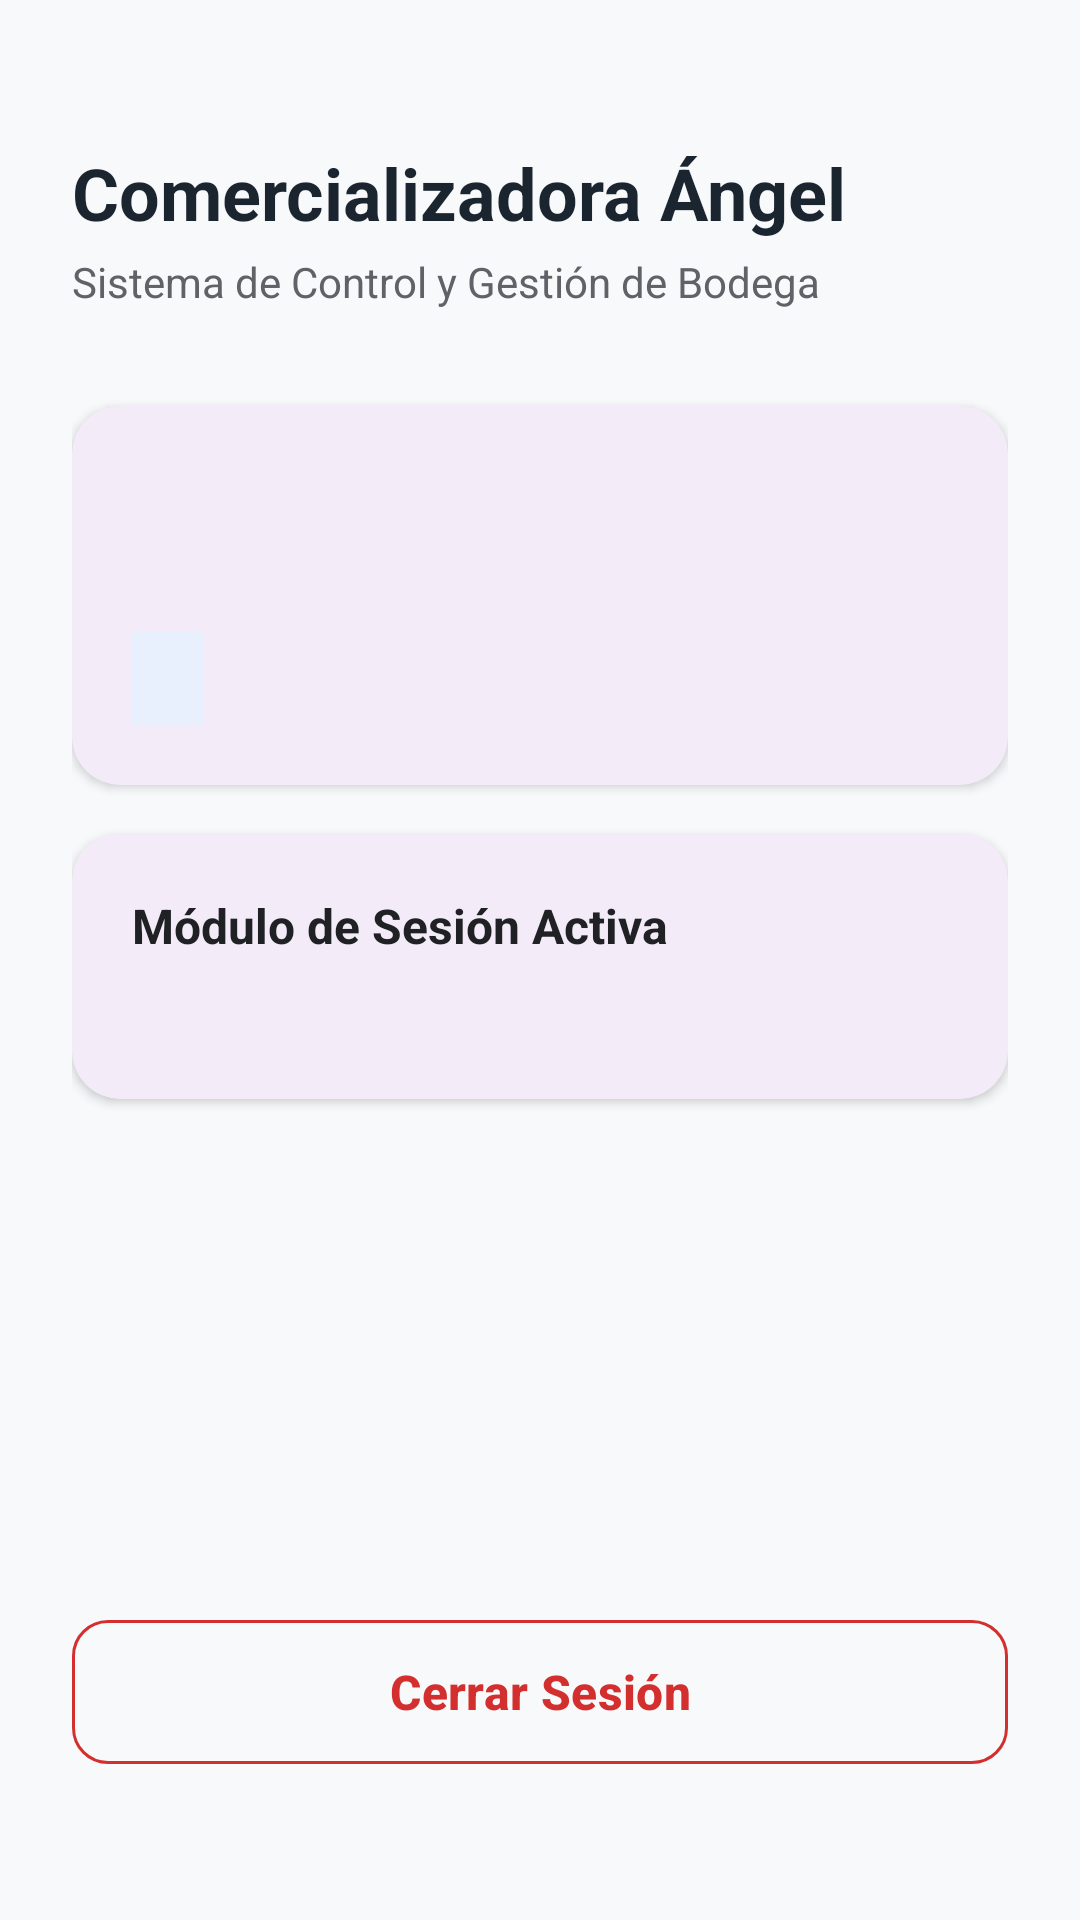

The Android layout XML behind this screen, and the referenced resources:
<!-- AndroidManifest.xml: application theme Theme.Bodegeishon -->
<!-- res/layout/activity_main.xml -->
<?xml version="1.0" encoding="utf-8"?>
<androidx.constraintlayout.widget.ConstraintLayout xmlns:android="http://schemas.android.com/apk/res/android"
    xmlns:app="http://schemas.android.com/apk/res-auto"
    xmlns:tools="http://schemas.android.com/tools"
    android:id="@+id/main"
    android:layout_width="match_parent"
    android:layout_height="match_parent"
    android:background="#F8F9FA"
    android:padding="24dp"
    tools:context=".MainActivity">

    
    <TextView
        android:id="@+id/tv_main_company_title"
        android:layout_width="0dp"
        android:layout_height="wrap_content"
        android:layout_marginTop="24dp"
        android:text="@string/company_name"
        android:textColor="#1A2530"
        android:textSize="24sp"
        android:textStyle="bold"
        app:layout_constraintEnd_toEndOf="parent"
        app:layout_constraintStart_toStartOf="parent"
        app:layout_constraintTop_toTopOf="parent" />

    <TextView
        android:id="@+id/tv_main_app_subtitle"
        android:layout_width="0dp"
        android:layout_height="wrap_content"
        android:layout_marginTop="4dp"
        android:text="@string/app_subtitle"
        android:textColor="#5F6368"
        android:textSize="14sp"
        app:layout_constraintEnd_toEndOf="parent"
        app:layout_constraintStart_toStartOf="parent"
        app:layout_constraintTop_toBottomOf="@id/tv_main_company_title" />

    
    <com.google.android.material.card.MaterialCardView
        android:id="@+id/card_user_info"
        android:layout_width="0dp"
        android:layout_height="wrap_content"
        android:layout_marginTop="32dp"
        app:cardCornerRadius="16dp"
        app:cardElevation="2dp"
        app:strokeWidth="0dp"
        app:layout_constraintEnd_toEndOf="parent"
        app:layout_constraintStart_toStartOf="parent"
        app:layout_constraintTop_toBottomOf="@id/tv_main_app_subtitle">

        <LinearLayout
            android:layout_width="match_parent"
            android:layout_height="wrap_content"
            android:orientation="vertical"
            android:padding="20dp">

            <TextView
                android:id="@+id/tv_welcome"
                android:layout_width="wrap_content"
                android:layout_height="wrap_content"
                android:textColor="#202124"
                android:textSize="18sp"
                android:textStyle="bold"
                tools:text="Bienvenido, Ángel Administrador" />

            <TextView
                android:id="@+id/tv_username"
                android:layout_width="wrap_content"
                android:layout_height="wrap_content"
                android:layout_marginTop="4dp"
                android:textColor="#5F6368"
                android:textSize="14sp"
                tools:text="Usuario: admin" />

            <TextView
                android:id="@+id/tv_role"
                android:layout_width="wrap_content"
                android:layout_height="wrap_content"
                android:layout_marginTop="8dp"
                android:background="#E8F0FE"
                android:paddingHorizontal="12dp"
                android:paddingVertical="6dp"
                android:textColor="#1A73E8"
                android:textSize="14sp"
                android:textStyle="bold"
                tools:text="Rol: Administrador" />

        </LinearLayout>

    </com.google.android.material.card.MaterialCardView>

    
    <com.google.android.material.card.MaterialCardView
        android:id="@+id/card_role_permissions"
        android:layout_width="0dp"
        android:layout_height="wrap_content"
        android:layout_marginTop="16dp"
        app:cardCornerRadius="16dp"
        app:cardElevation="2dp"
        app:strokeWidth="0dp"
        app:layout_constraintEnd_toEndOf="parent"
        app:layout_constraintStart_toStartOf="parent"
        app:layout_constraintTop_toBottomOf="@id/card_user_info">

        <LinearLayout
            android:layout_width="match_parent"
            android:layout_height="wrap_content"
            android:orientation="vertical"
            android:padding="20dp">

            <TextView
                android:id="@+id/tv_permissions_title"
                android:layout_width="wrap_content"
                android:layout_height="wrap_content"
                android:text="@string/session_active_title"
                android:textColor="#202124"
                android:textSize="16sp"
                android:textStyle="bold" />

            <TextView
                android:id="@+id/tv_permissions_description"
                android:layout_width="wrap_content"
                android:layout_height="wrap_content"
                android:layout_marginTop="8dp"
                android:textColor="#5F6368"
                android:textSize="14sp"
                tools:text="Acceso de Administrador habilitado." />

        </LinearLayout>

    </com.google.android.material.card.MaterialCardView>

    
    <com.google.android.material.button.MaterialButton
        android:id="@+id/btn_logout"
        style="@style/Widget.Material3.Button.OutlinedButton"
        android:layout_width="0dp"
        android:layout_height="56dp"
        android:layout_marginBottom="24dp"
        android:text="@string/btn_logout_text"
        android:textColor="#D32F2F"
        android:textSize="16sp"
        android:textStyle="bold"
        app:cornerRadius="12dp"
        app:strokeColor="#D32F2F"
        app:layout_constraintBottom_toBottomOf="parent"
        app:layout_constraintEnd_toEndOf="parent"
        app:layout_constraintStart_toStartOf="parent" />

</androidx.constraintlayout.widget.ConstraintLayout>
<!-- resources referenced by this layout -->
<resources>
  <string name="app_subtitle">Sistema de Control y Gestión de Bodega</string>
  <string name="btn_logout_text">Cerrar Sesión</string>
  <string name="company_name">Comercializadora Ángel</string>
  <string name="session_active_title">Módulo de Sesión Activa</string>
  <style name="Theme.Bodegeishon" parent="Base.Theme.Bodegeishon" />
  <style name="Base.Theme.Bodegeishon" parent="Theme.Material3.DayNight.NoActionBar">
          
          
      </style>
</resources>
